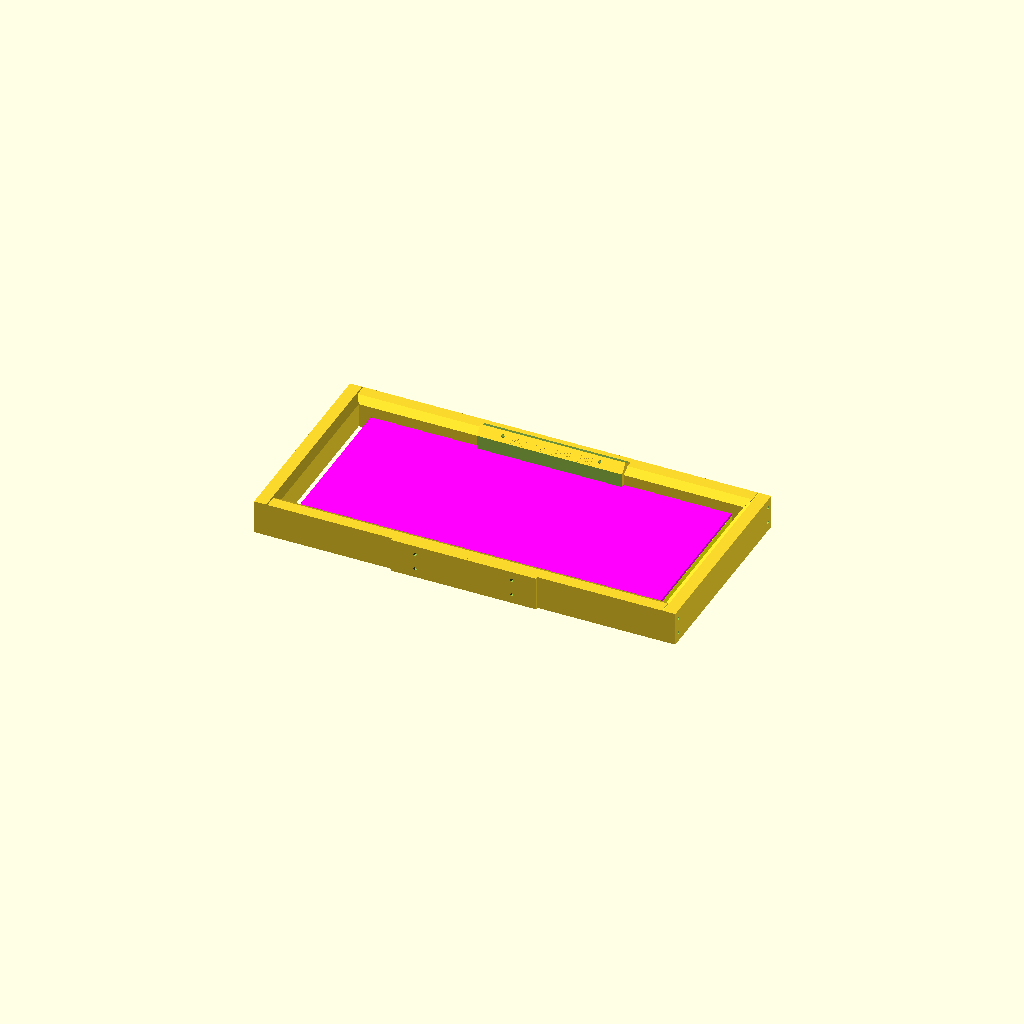
Cell 1: the model at its default parameters.
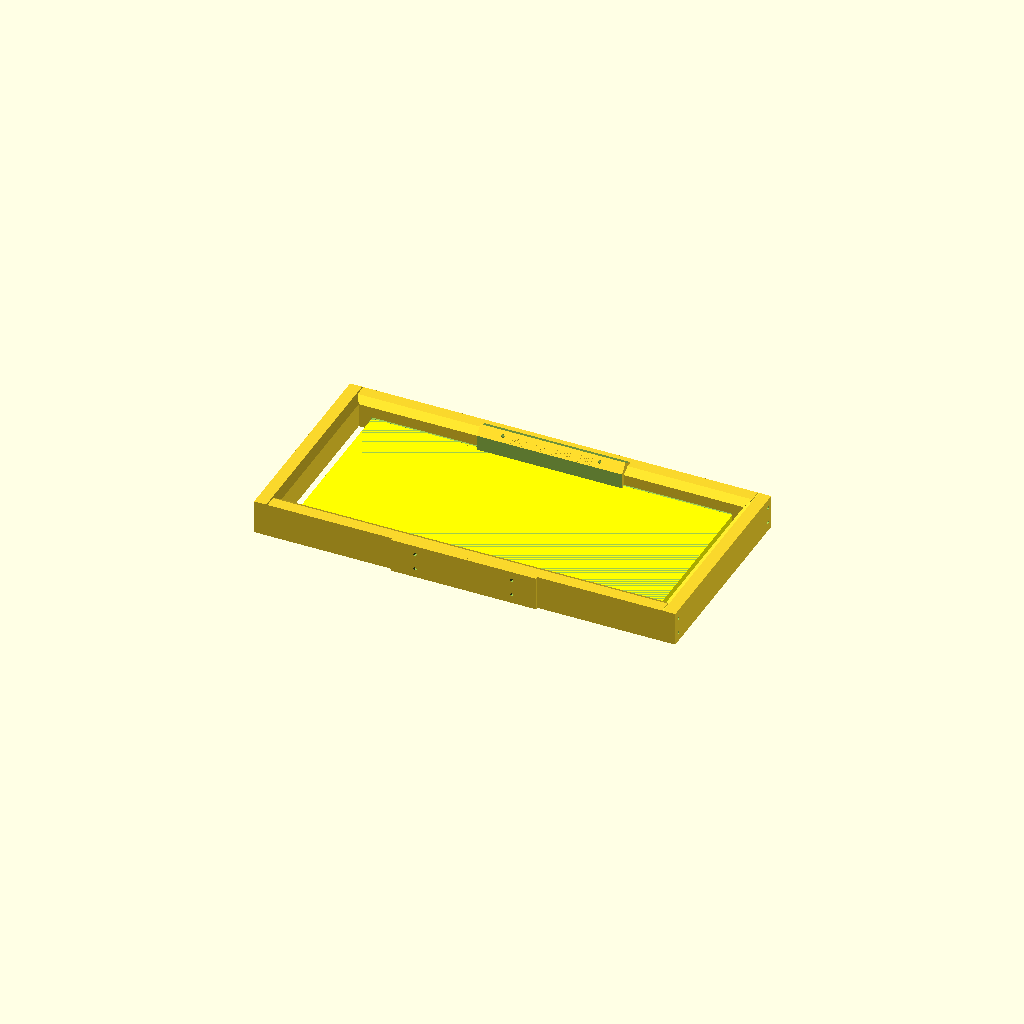
Cell 2 — fakePlexi set to false, the other parameters unchanged.
All cells are drawn from one camera (rotation 55°, 0°, 25°, orthographic, colour scheme Cornfield), so only the parameter changes between them.
Source of the model, scadFiles/1150968/1804158.scad:
//How thick the backing for the display is

backingThickness=6.25;

//How tall the backing is

backingHeight=140;

//How wide the backing is, should be the same width as the plexiglass

backingWidth=298;

//How thick the Plexiglass you are working with is

plexiThickness=2.25;

//How tall the Plexiglass is

plexiHeight=151.5;

plexiWidth=backingWidth;

// Hole creation offset for bolt holes and such

holeCreationOffset=0.05;

//The size of the text on the object

textSize=.75;//[.5,.75,1]

//The text to display on the fliplock

locktext="AKA Kelly's Mod";

//How wide the faceplate is

facePlateWidth=120;

//How thick the base is

baseThickness=10;

//How tall the base is

baseHeight=20;

//The base offset size, this will affect the shouldered areas

baseOffset=8;

//How large the holes are, make it smaller then the screw radius to ensure self threading

boltHolesRadius=1.3;

//How long the hole for the bolts are

boltHoleLength=20;

//Howe large the bolthead is in height

screwHeadHeight=2.5;

//The radius of the bolthead

screwHeadRadius=2.8;

fakePlexi=true; //[true:false]

fakeBacking=true; //[true:false]

enableBracket=true; //[true:false]

enableBase=true; //[true:false]

enableBaseLeftSide=true; //[true:false]

enableBaseRightSide=true; //[true:false]

enableTop=true; //[true:false]

enableText=true; //[true:false]

enableScrewHoles=true; //[true:false]

enableFacePlate=true; //[true:false]

enableTopPlate=true; //[true:false]



 

module cylinder_outer(height,radius,fn){

   fudge = 1/cos(180/fn);

   cylinder(h=height,r=radius*fudge,$fn=fn);}

   

module cylinder_mid(height,radius,fn){

   fudge = (1+1/cos(180/fn))/2;

   cylinder(h=height,r=radius*fudge,$fn=fn);}

   

module holder(){

    stringlen=len(locktext);

    testlength=stringlen *textSize;

    //How wide the base is

    baseWidth=(backingWidth/2) + 10;

    overallThickness=backingThickness + plexiThickness;

    bracketThickness=((baseWidth * 2) - backingWidth) /2;

    bracketHeight=baseHeight;

    bracketWidth=(baseThickness * 3) + backingHeight;

    bracketOffset=bracketThickness/2;



        if (enableText){

             translate([testlength * 3 , baseWidth/2 - (baseThickness ) , baseThickness * 2 - (baseOffset/2) + (textSize )]) rotate(a=[-45,0,180])  scale([textSize,textSize,textSize]) drawtext(locktext);

        }

    

    

        if (enableTopPlate){

            difference(){

                translate([0, -bracketWidth/2 - (plexiThickness/2), 0]) cube([facePlateWidth, plexiThickness, baseHeight + baseOffset], center=true);

                translate([-(facePlateWidth / 3 ), -bracketWidth/2 + (boltHoleLength), -(baseHeight ) * .33]) rotate(a=[90,0,0]) cylinder_outer(boltHoleLength* 3 + holeCreationOffset,boltHolesRadius,6);

                translate([(facePlateWidth / 3 ), -bracketWidth/2 + (boltHoleLength), (baseHeight )  * .33]) rotate(a=[90,0,0]) cylinder_outer(boltHoleLength* 3 + holeCreationOffset,boltHolesRadius,6);



                translate([(facePlateWidth / 3 ), -bracketWidth/2 + (boltHoleLength), -(baseHeight ) * .33]) rotate(a=[90,0,0]) cylinder_outer(boltHoleLength* 3 + holeCreationOffset,boltHolesRadius,6);

                translate([-(facePlateWidth / 3 ), -bracketWidth/2 + (boltHoleLength), (baseHeight )  * .33]) rotate(a=[90,0,0]) cylinder_outer(boltHoleLength* 3 + holeCreationOffset,boltHolesRadius,6);

            }

    

        }

    



        if (enableFacePlate){

            difference(){

                translate([0, baseWidth/2, baseThickness * 2]) rotate(a=[-45,0,0])cube([facePlateWidth, baseThickness, 60], center=true);

                translate([0, 0, -50 ]) cube([plexiWidth, plexiHeight, 100], center=true);

                translate([0, 45, 0 ]) cube([plexiWidth, 40, 40], center=true);

                translate([0, bracketWidth/2.25, 40 ]) rotate(a=[60,0,0]) cube([plexiWidth, 40, 80], center=true);

                hull(){

                    translate([0, (backingHeight/2) + (baseThickness/3) , 0 ]) cube([baseWidth ,baseThickness , baseHeight], center=true);

                    translate([0, (backingHeight/2) + (baseThickness) , 0 ]) cube([baseWidth + baseOffset ,baseThickness , baseHeight + baseOffset], center=true);

                    }

    translate([-(facePlateWidth / 3 ), baseWidth/2 + baseThickness , -baseThickness/2  ]) rotate(a=[45,0,0]) cylinder_outer(boltHoleLength * 3 + holeCreationOffset,boltHolesRadius,6);

    translate([(facePlateWidth / 3 ), baseWidth/2 + baseThickness , -baseThickness/2 ]) rotate(a=[45,0,0]) cylinder_outer(boltHoleLength* 3 + holeCreationOffset,boltHolesRadius,6);

            }

        }

        

        if (fakeBacking){

            color([1,1,0]) translate([0, 0, -backingThickness - holeCreationOffset + (plexiThickness) - .25]) cube([backingWidth, backingHeight, backingThickness], center=true);

            

            }

        if (fakePlexi){

            color([1,0,1]) translate([0, 0, 0 ]) cube([plexiWidth, plexiHeight, plexiThickness], center=true);

            }



        if (enableBracket){

            difference(){

            hull() union() {

            translate([-baseWidth - bracketOffset , 0, 0]) cube([ bracketThickness, bracketWidth, bracketHeight], center=true);

            translate([-baseWidth - (bracketThickness /2) - bracketOffset, 0, 0]) cube([ bracketThickness, bracketWidth, bracketHeight + baseOffset], center=true);

            }

            hull() {

            translate([-baseWidth/2, (backingHeight/2) + (baseThickness/2) , 0 ]) cube([baseWidth ,baseThickness , baseHeight], center=true);

            translate([baseWidth/2, (backingHeight/2) + (baseThickness/2), 0 ]) cube([baseWidth ,baseThickness , baseHeight], center=true);

            translate([-baseWidth/2, (backingHeight/2) + (baseThickness) , 0 ]) cube([baseWidth + baseOffset ,baseThickness , baseHeight + baseOffset], center=true);

            translate([baseWidth/2, (backingHeight/2) + (baseThickness), 0 ]) cube([baseWidth + baseOffset ,baseThickness , baseHeight + baseOffset], center=true);



                }

                

            hull() {

            translate([baseWidth/2, -(backingHeight/2) - (baseThickness/2) , 0 ]) cube([baseWidth ,baseThickness , baseHeight], center=true);

            translate([-baseWidth/2, -(backingHeight/2) - (baseThickness/2), 0 ]) cube([baseWidth ,baseThickness , baseHeight], center=true);

            translate([baseWidth/2, -(backingHeight/2) - (baseThickness) , 0 ]) cube([baseWidth + baseOffset ,baseThickness , baseHeight + baseOffset], center=true);

            translate([-baseWidth/2, -(backingHeight/2) - (baseThickness), 0 ]) cube([baseWidth + baseOffset ,baseThickness , baseHeight + baseOffset], center=true);

            

                }

                

            rotate(a=[0,90,0]) translate([(baseHeight / 3), baseWidth/2, -baseWidth - boltHoleLength ]) cylinder_outer(boltHoleLength + holeCreationOffset,boltHolesRadius,6);

            rotate(a=[0,90,0]) translate([-(baseHeight / 3), baseWidth/2, -baseWidth - boltHoleLength ]) cylinder_outer(boltHoleLength + holeCreationOffset,boltHolesRadius,6);

            rotate(a=[0,90,0]) translate([(baseHeight / 3), -baseWidth/2, -baseWidth - boltHoleLength ]) cylinder_outer(boltHoleLength + holeCreationOffset,boltHolesRadius,6);

            rotate(a=[0,90,0]) translate([-(baseHeight / 3), -baseWidth/2, -baseWidth - boltHoleLength ]) cylinder_outer(boltHoleLength + holeCreationOffset,boltHolesRadius,6);

        }

        difference(){

                hull() union() {

            translate([baseWidth + bracketOffset, 0, 0]) cube([ bracketThickness, bracketWidth, bracketHeight], center=true);

            translate([baseWidth  + (bracketThickness /2) + bracketOffset, 0, 0]) cube([ bracketThickness, bracketWidth, bracketHeight + baseOffset], center=true);

                }

                hull() union() {

            translate([-baseWidth/2, (backingHeight/2) + (baseThickness/2) , 0 ]) cube([baseWidth ,baseThickness , baseHeight], center=true);

            translate([baseWidth/2, (backingHeight/2) + (baseThickness/2), 0 ]) cube([baseWidth ,baseThickness , baseHeight], center=true);

            translate([-baseWidth/2, (backingHeight/2) + (baseThickness) , 0 ]) cube([baseWidth + baseOffset ,baseThickness , baseHeight + baseOffset], center=true);

            translate([baseWidth/2, (backingHeight/2) + (baseThickness), 0 ]) cube([baseWidth + baseOffset ,baseThickness , baseHeight + baseOffset], center=true);

                                            

                }

                

                hull() union() {

            translate([baseWidth/2, -(backingHeight/2) - (baseThickness/2) , 0 ]) cube([baseWidth ,baseThickness , baseHeight], center=true);

            translate([-baseWidth/2, -(backingHeight/2) - (baseThickness/2), 0 ]) cube([baseWidth ,baseThickness , baseHeight], center=true);

            translate([baseWidth/2, -(backingHeight/2) - (baseThickness) , 0 ]) cube([baseWidth + baseOffset ,baseThickness , baseHeight + baseOffset], center=true);

            translate([-baseWidth/2, -(backingHeight/2) - (baseThickness), 0 ]) cube([baseWidth + baseOffset ,baseThickness , baseHeight + baseOffset], center=true);

            

                }

                

                rotate(a=[0,90,0]) translate([(baseHeight / 3), baseWidth/2, baseWidth ]) cylinder_outer(boltHoleLength + holeCreationOffset,boltHolesRadius,6);

                rotate(a=[0,90,0]) translate([-(baseHeight / 3), baseWidth/2, baseWidth ]) cylinder_outer(boltHoleLength + holeCreationOffset,boltHolesRadius,6);

                rotate(a=[0,90,0]) translate([(baseHeight / 3), -baseWidth/2, baseWidth ]) cylinder_outer(boltHoleLength + holeCreationOffset,boltHolesRadius,6);

                rotate(a=[0,90,0]) translate([-(baseHeight / 3), -baseWidth/2, baseWidth ]) cylinder_outer(boltHoleLength + holeCreationOffset,boltHolesRadius,6);

            }

        }   

        if (enableBase){

            

            difference(){

            hull() union() {

                if (enableBaseLeftSide){

            translate([-baseWidth/2, (backingHeight/2) + (baseThickness/3) , 0 ]) cube([baseWidth ,baseThickness , baseHeight], center=true);

                                translate([-baseWidth/2, (backingHeight/2) + (baseThickness) , 0 ]) cube([baseWidth + baseOffset ,baseThickness , baseHeight + baseOffset], center=true);

                    

                        



                }

                if (enableBaseRightSide){



            translate([baseWidth/2, (backingHeight/2) + (baseThickness), 0 ]) cube([baseWidth + baseOffset ,baseThickness , baseHeight + baseOffset], center=true);

                                translate([baseWidth/2, (backingHeight/2) + (baseThickness/3), 0 ]) cube([baseWidth ,baseThickness , baseHeight], center=true);



                }

                }

               cube([plexiWidth, plexiHeight, plexiThickness + holeCreationOffset], center=true); 

               translate([0, 0, -backingThickness  + (plexiThickness) - .25]) cube([backingWidth, backingHeight, backingThickness + holeCreationOffset], center=true);

            

                rotate(a=[0,90,0]) translate([(baseHeight / 3), baseWidth/2, baseWidth - (baseThickness * 1.5)]) cylinder_outer(boltHoleLength + holeCreationOffset,boltHolesRadius,6);

                rotate(a=[0,90,0]) translate([-(baseHeight / 3), baseWidth/2, baseWidth - (baseThickness * 1.5) ]) cylinder_outer(boltHoleLength + holeCreationOffset,boltHolesRadius,6);





                rotate(a=[0,90,0]) translate([(baseHeight / 3), baseWidth/2, -baseWidth - (boltHoleLength/4) ]) cylinder_outer(boltHoleLength + holeCreationOffset,boltHolesRadius,6);

                rotate(a=[0,90,0]) translate([-(baseHeight / 3), baseWidth/2, -baseWidth - (boltHoleLength/4) ]) cylinder_outer(boltHoleLength + holeCreationOffset,boltHolesRadius,6);



                translate([-(facePlateWidth / 3 ), baseWidth/2 + baseThickness , -baseThickness/2  ]) rotate(a=[45,0,0]) cylinder_outer(boltHoleLength * 3 + holeCreationOffset,boltHolesRadius,6);

                translate([(facePlateWidth / 3 ), baseWidth/2 + baseThickness , -baseThickness/2 ]) rotate(a=[45,0,0]) cylinder_outer(boltHoleLength* 3 + holeCreationOffset,boltHolesRadius,6);



                

                }

            } 

          

        if (enableTop){

            difference(){

            hull() union() {

                if (enableBaseRightSide){

            translate([baseWidth/2, -(backingHeight/2) - (baseThickness/3) , 0 ]) cube([baseWidth ,baseThickness , baseHeight], center=true);

                        translate([baseWidth/2, -(backingHeight/2) - (baseThickness) , 0 ]) cube([baseWidth + baseOffset ,baseThickness , baseHeight + baseOffset], center=true);

                    }

            if (enableBaseLeftSide){



            translate([-baseWidth/2, -(backingHeight/2) - (baseThickness), 0 ]) cube([baseWidth + baseOffset ,baseThickness , baseHeight + baseOffset], center=true);

                translate([-baseWidth/2, -(backingHeight/2) - (baseThickness/3), 0 ]) cube([baseWidth ,baseThickness , baseHeight], center=true);

            }

            

                }

                cube([plexiWidth, plexiHeight, plexiThickness + holeCreationOffset], center=true); 

                translate([0, 0, -backingThickness  + (plexiThickness) - .25]) cube([backingWidth, backingHeight, backingThickness + holeCreationOffset], center=true);



                rotate(a=[0,90,0]) translate([(baseHeight / 3), -baseWidth/2, baseWidth - (baseThickness * 1.5) ]) cylinder_outer(boltHoleLength + holeCreationOffset,boltHolesRadius,6);

                rotate(a=[0,90,0]) translate([-(baseHeight / 3), -baseWidth/2, baseWidth - (baseThickness * 1.5) ]) cylinder_outer(boltHoleLength + holeCreationOffset,boltHolesRadius,6);

                rotate(a=[0,90,0]) translate([(baseHeight / 3), -baseWidth/2, -baseWidth - (boltHoleLength/4) ]) cylinder_outer(boltHoleLength + holeCreationOffset,boltHolesRadius,6);

                rotate(a=[0,90,0]) translate([-(baseHeight / 3), -baseWidth/2, -baseWidth - (boltHoleLength/4) ]) cylinder_outer(boltHoleLength + holeCreationOffset,boltHolesRadius,6);

                

                    translate([(facePlateWidth / 3 ), -bracketWidth/2 + (boltHoleLength), (baseHeight )  * .33]) rotate(a=[90,0,0]) cylinder_outer(boltHoleLength* 3 + holeCreationOffset,boltHolesRadius,6);

    

    translate([(facePlateWidth / 3 ), -bracketWidth/2 + (boltHoleLength), -(baseHeight ) * .33]) rotate(a=[90,0,0]) cylinder_outer(boltHoleLength* 3 + holeCreationOffset,boltHolesRadius,6);

                

                    translate([-(facePlateWidth / 3 ), -bracketWidth/2 + (boltHoleLength), -(baseHeight ) * .33]) rotate(a=[90,0,0]) cylinder_outer(boltHoleLength* 3 + holeCreationOffset,boltHolesRadius,6);



    translate([-(facePlateWidth / 3 ), -bracketWidth/2 + (boltHoleLength), (baseHeight )  * .33]) rotate(a=[90,0,0]) cylinder_outer(boltHoleLength* 3 + holeCreationOffset,boltHolesRadius,6);

                

                }

            }   

            

        

}







module drawtext(text) {

	//Characters

	chars = " !\"#$%&'()*+,-./0123456789:;<=>?@ABCDEFGHIJKLMNOPQRSTUVWXYZ[\\]^_`abcdefghijklmnopqrstuvwxyz{|}";



	//Chracter table defining 5x7 characters

	//Adapted from: http://www.geocities.com/dinceraydin/djlcdsim/chartable.js

	char_table = [ [ 0, 0, 0, 0, 0, 0, 0],

                  [ 4, 0, 4, 4, 4, 4, 4],

                  [ 0, 0, 0, 0,10,10,10],

                  [10,10,31,10,31,10,10],

                  [ 4,30, 5,14,20,15, 4],

                  [ 3,19, 8, 4, 2,25,24],

                  [13,18,21, 8,20,18,12],

                  [ 0, 0, 0, 0, 8, 4,12],

                  [ 2, 4, 8, 8, 8, 4, 2],

                  [ 8, 4, 2, 2, 2, 4, 8],

                  [ 0, 4,21,14,21, 4, 0],

                  [ 0, 4, 4,31, 4, 4, 0],

                  [ 8, 4,12, 0, 0, 0, 0],

                  [ 0, 0, 0,31, 0, 0, 0],

                  [12,12, 0, 0, 0, 0, 0],

                  [ 0,16, 8, 4, 2, 1, 0],

                  [14,17,25,21,19,17,14],

                  [14, 4, 4, 4, 4,12, 4],

                  [31, 8, 4, 2, 1,17,14],

                  [14,17, 1, 2, 4, 2,31],

                  [ 2, 2,31,18,10, 6, 2],

                  [14,17, 1, 1,30,16,31],

                  [14,17,17,30,16, 8, 6],

                  [ 8, 8, 8, 4, 2, 1,31],

                  [14,17,17,14,17,17,14],

                  [12, 2, 1,15,17,17,14],

                  [ 0,12,12, 0,12,12, 0],

                  [ 8, 4,12, 0,12,12, 0],

                  [ 2, 4, 8,16, 8, 4, 2],

                  [ 0, 0,31, 0,31, 0, 0],

                  [16, 8, 4, 2, 4, 8,16],

                  [ 4, 0, 4, 2, 1,17,14],

                  [14,21,21,13, 1,17,14],

                  [17,17,31,17,17,17,14],

                  [30,17,17,30,17,17,30],

                  [14,17,16,16,16,17,14],

                  [30,17,17,17,17,17,30],

                  [31,16,16,30,16,16,31],

                  [16,16,16,30,16,16,31],

                  [15,17,17,23,16,17,14],

                  [17,17,17,31,17,17,17],

                  [14, 4, 4, 4, 4, 4,14],

                  [12,18, 2, 2, 2, 2, 7],

                  [17,18,20,24,20,18,17],

                  [31,16,16,16,16,16,16],

                  [17,17,17,21,21,27,17],

                  [17,17,19,21,25,17,17],

                  [14,17,17,17,17,17,14],

                  [16,16,16,30,17,17,30],

                  [13,18,21,17,17,17,14],

                  [17,18,20,30,17,17,30],

                  [30, 1, 1,14,16,16,15],

                  [ 4, 4, 4, 4, 4, 4,31],

                  [14,17,17,17,17,17,17],

                  [ 4,10,17,17,17,17,17],

                  [10,21,21,21,17,17,17],

                  [17,17,10, 4,10,17,17],

                  [ 4, 4, 4,10,17,17,17],

                  [31,16, 8, 4, 2, 1,31],

                  [14, 8, 8, 8, 8, 8,14],

                  [ 0, 1, 2, 4, 8,16, 0],

                  [14, 2, 2, 2, 2, 2,14],

                  [ 0, 0, 0, 0,17,10, 4],

                  [31, 0, 0, 0, 0, 0, 0],

                  [ 0, 0, 0, 0, 2, 4, 8],

                  [15,17,15, 1,14, 0, 0],

                  [30,17,17,25,22,16,16],

                  [14,17,16,16,14, 0, 0],

                  [15,17,17,19,13, 1, 1],

                  [14,16,31,17,14, 0, 0],

                  [ 8, 8, 8,28, 8, 9, 6],

                  [14, 1,15,17,15, 0, 0],

                  [17,17,17,25,22,16,16],

                  [14, 4, 4, 4,12, 0, 4],

                  [12,18, 2, 2, 2, 6, 2],

                  [18,20,24,20,18,16,16],

                  [14, 4, 4, 4, 4, 4,12],

                  [17,17,21,21,26, 0, 0],

                  [17,17,17,25,22, 0, 0],

                  [14,17,17,17,14, 0, 0],

                  [16,16,30,17,30, 0, 0],

                  [ 1, 1,15,19,13, 0, 0],

                  [16,16,16,25,22, 0, 0],

                  [30, 1,14,16,15, 0, 0],

                  [ 6, 9, 8, 8,28, 8, 8],

                  [13,19,17,17,17, 0, 0],

                  [ 4,10,17,17,17, 0, 0],

                  [10,21,21,17,17, 0, 0],

                  [17,10, 4,10,17, 0, 0],

                  [14, 1,15,17,17, 0, 0],

                  [31, 8, 4, 2,31, 0, 0],

                  [ 2, 4, 4, 8, 4, 4, 2],

                  [ 4, 4, 4, 4, 4, 4, 4],

                  [ 8, 4, 4, 2, 4, 4, 8] ];



	//Binary decode table

	dec_table = [ "00000", "00001", "00010", "00011", "00100", "00101",

  	            "00110", "00111", "01000", "01001", "01010", "01011",

  	            "01100", "01101", "01110", "01111", "10000", "10001",

  	            "10010", "10011", "10100", "10101", "10110", "10111",

	            "11000", "11001", "11010", "11011", "11100", "11101",

	            "11110", "11111" ];



	//Process string one character at a time

	for(itext = [0:len(text)-1]) {

		//Convert character to index

		assign(ichar = search(text[itext],chars,1)[0]) {

			//Decode character - rows

			for(irow = [0:6]) {

				assign(val = dec_table[char_table[ichar][irow]]) {

					//Decode character - cols

					for(icol = [0:4]) {

						assign(bit = search(val[icol],"01",1)[0]) {

							if(bit) {

								//Output cube

								translate([icol + (6*itext), irow, 0])

									cube([1.0001,1.0001,1]);

							}

						}

					}

				}

			}

		}

	}

}





holder();
Parameter table extracted from the source (name, type, default, range or options):
backingThickness: number, default 6.25
backingHeight: number, default 140
backingWidth: number, default 298
plexiThickness: number, default 2.25
plexiHeight: number, default 151.5
holeCreationOffset: number, default 0.05
textSize: number, default 0.75, options 0.5, 0.75, 1
locktext: string, default "AKA Kelly's Mod"
facePlateWidth: number, default 120
baseThickness: number, default 10
baseHeight: number, default 20
baseOffset: number, default 8
boltHolesRadius: number, default 1.3
boltHoleLength: number, default 20
screwHeadHeight: number, default 2.5
screwHeadRadius: number, default 2.8
fakePlexi: bool, default true
fakeBacking: bool, default true
enableBracket: bool, default true
enableBase: bool, default true
enableBaseLeftSide: bool, default true
enableBaseRightSide: bool, default true
enableTop: bool, default true
enableText: bool, default true
enableScrewHoles: bool, default true
enableFacePlate: bool, default true
enableTopPlate: bool, default true
